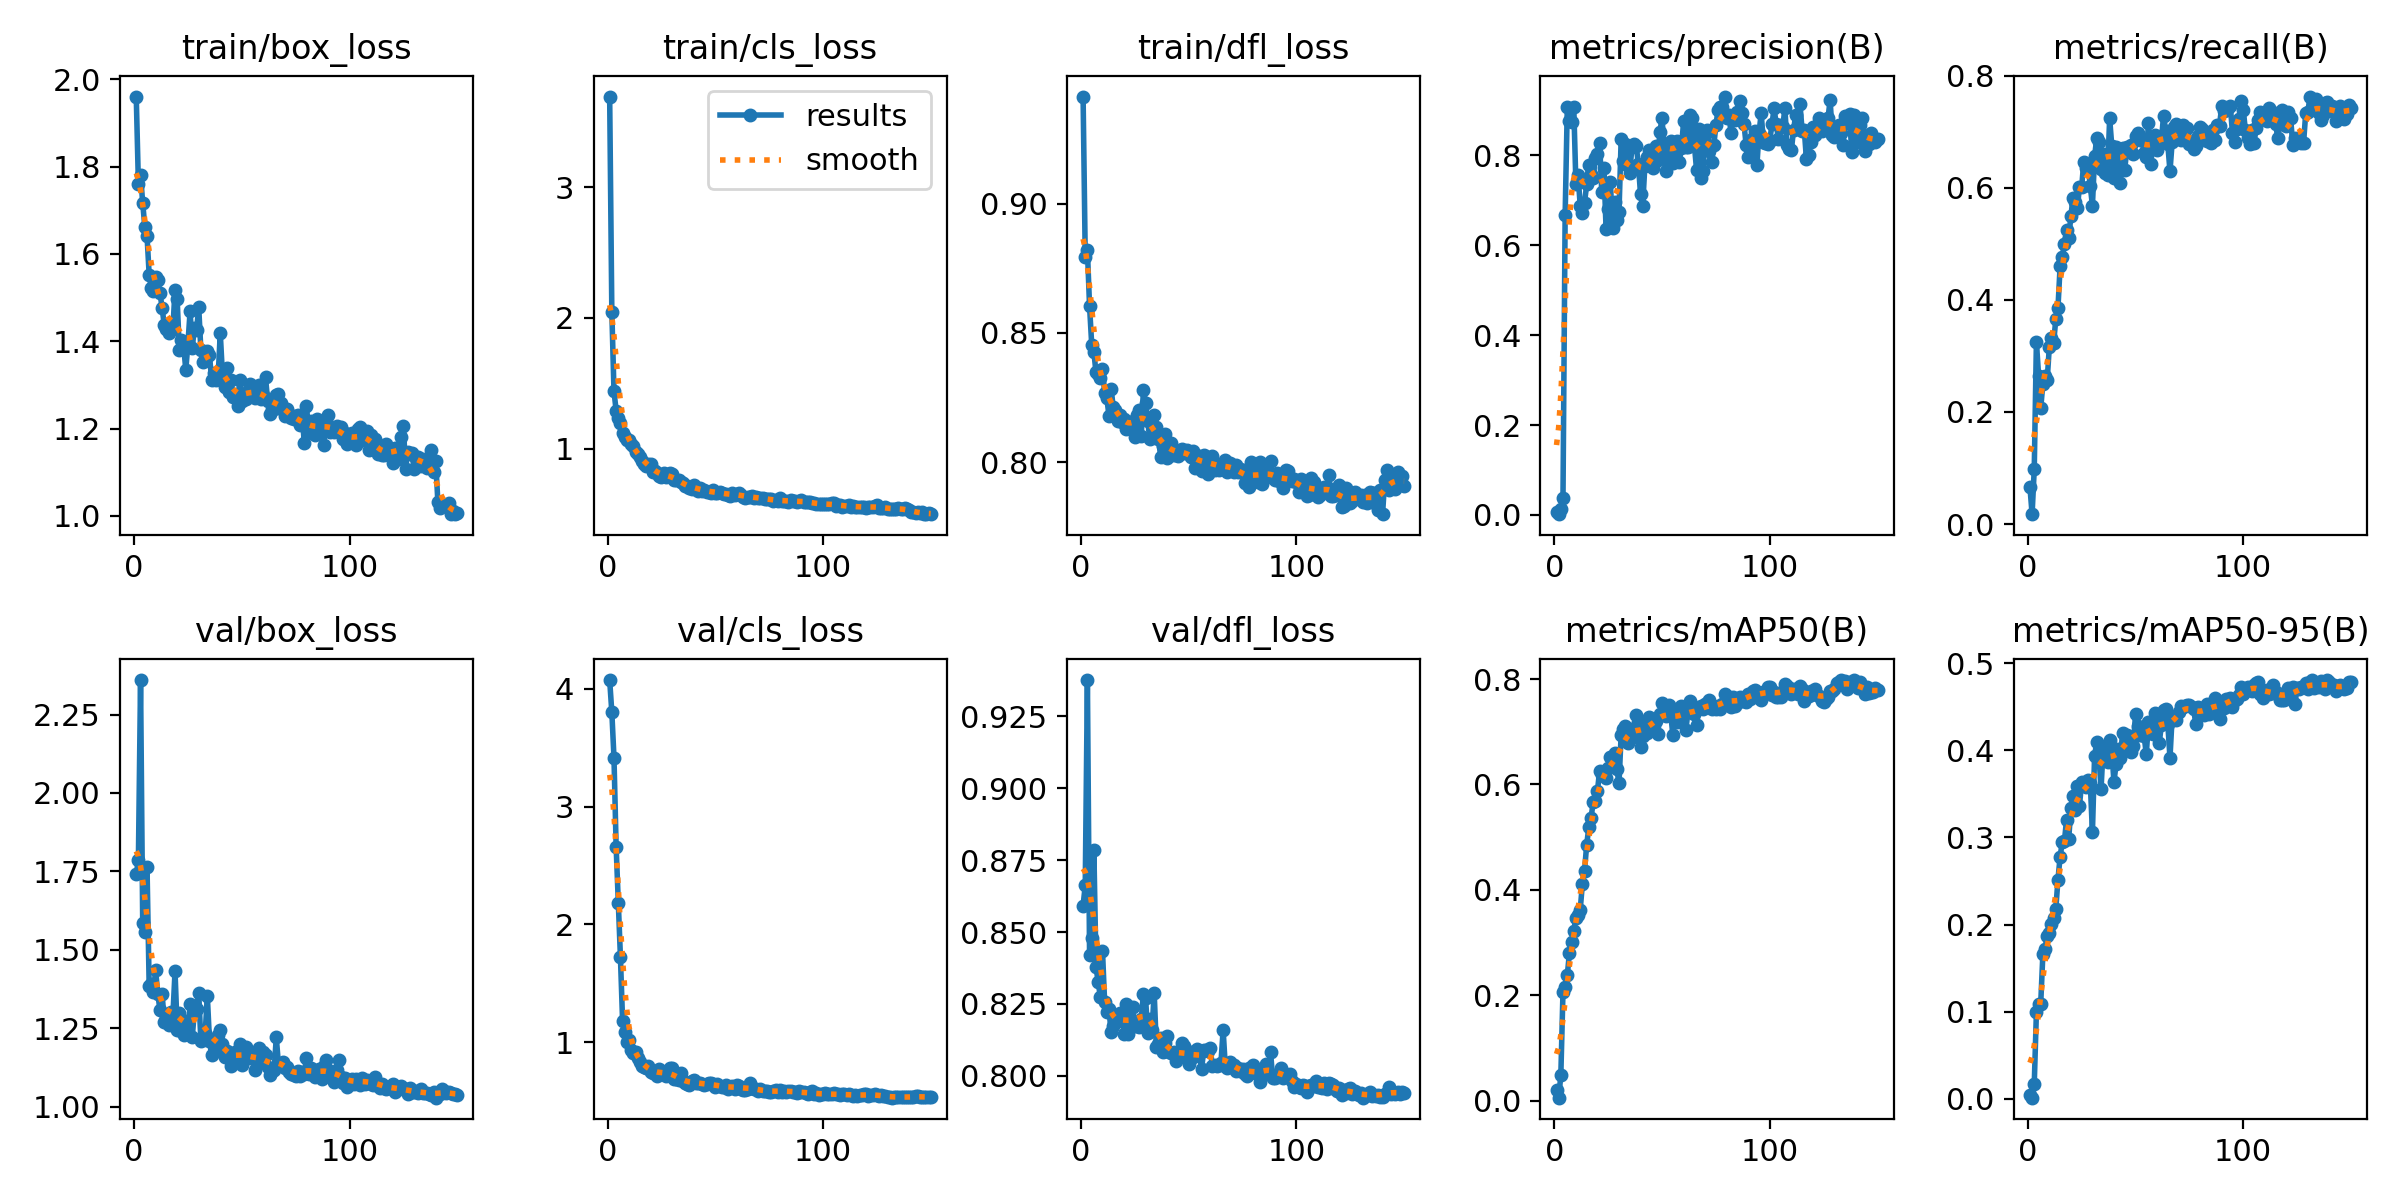

The data file committed next to this chart (first rows):
epoch, time, train/box_loss, train/cls_loss, train/dfl_loss, metrics/precision(B), metrics/recall(B), metrics/mAP50(B), metrics/mAP50-95(B), val/box_loss, val/cls_loss, val/dfl_loss, lr/pg0, lr/pg1, lr/pg2
1, 5.819, 1.96, 3.691, 0.9415, 0.00596, 0.06598, 0.02002, 0.0046, 1.741, 4.074, 0.8592, 0.000225, 0.000225, 0.000225
2, 10.24, 1.761, 2.049, 0.8794, 0.00182, 0.01755, 0.0057, 0.00136, 1.786, 3.802, 0.8662, 0.0004594, 0.0004594, 0.0004594
3, 14.49, 1.78, 1.442, 0.8821, 0.01255, 0.09819, 0.04783, 0.01689, 2.36, 3.416, 0.9377, 0.0006908, 0.0006908, 0.0006908
4, 18.66, 1.717, 1.292, 0.8603, 0.0367, 0.3249, 0.2069, 0.09954, 1.585, 2.66, 0.8419, 0.0009189, 0.0009189, 0.0009189
5, 22.84, 1.661, 1.238, 0.8455, 0.6668, 0.2648, 0.2163, 0.1084, 1.557, 2.181, 0.8478, 0.001144, 0.001144, 0.001144
6, 27.01, 1.642, 1.196, 0.8426, 0.9075, 0.2066, 0.2379, 0.1091, 1.764, 1.72, 0.8786, 0.001209, 0.001209, 0.001209
7, 31.21, 1.552, 1.121, 0.8347, 0.8762, 0.2503, 0.2808, 0.1662, 1.385, 1.176, 0.8379, 0.0012, 0.0012, 0.0012
8, 35.35, 1.522, 1.091, 0.8341, 0.8735, 0.2637, 0.301, 0.172, 1.392, 1.089, 0.8325, 0.001192, 0.001192, 0.001192
9, 39.58, 1.516, 1.067, 0.8325, 0.9084, 0.2563, 0.3214, 0.1872, 1.366, 0.9988, 0.8275, 0.001184, 0.001184, 0.001184
10, 43.87, 1.546, 1.069, 0.8361, 0.7365, 0.3169, 0.3474, 0.1902, 1.435, 1.022, 0.8436, 0.001176, 0.001176, 0.001176
11, 48.14, 1.541, 1.04, 0.8268, 0.7553, 0.3324, 0.3527, 0.2004, 1.36, 0.93, 0.8256, 0.001167, 0.001167, 0.001167
12, 52.49, 1.511, 1.024, 0.8249, 0.6884, 0.3232, 0.3622, 0.2076, 1.309, 0.908, 0.8223, 0.001159, 0.001159, 0.001159
13, 56.72, 1.477, 0.9798, 0.818, 0.6723, 0.3659, 0.4111, 0.2178, 1.36, 0.9137, 0.8231, 0.001151, 0.001151, 0.001151
14, 60.92, 1.437, 0.961, 0.8284, 0.6951, 0.3851, 0.4356, 0.2515, 1.271, 0.867, 0.8152, 0.001143, 0.001143, 0.001143
15, 65.13, 1.428, 0.9386, 0.8212, 0.7353, 0.46, 0.4858, 0.2777, 1.285, 0.8339, 0.8173, 0.001135, 0.001135, 0.001135
16, 69.33, 1.42, 0.9115, 0.82, 0.7785, 0.4763, 0.5184, 0.2947, 1.26, 0.7995, 0.8189, 0.001126, 0.001126, 0.001126
17, 73.49, 1.441, 0.8873, 0.8158, 0.7593, 0.4992, 0.5357, 0.2956, 1.3, 0.7864, 0.8191, 0.001118, 0.001118, 0.001118
18, 77.94, 1.428, 0.8684, 0.8184, 0.7492, 0.5257, 0.566, 0.3204, 1.287, 0.7784, 0.8217, 0.00111, 0.00111, 0.00111
19, 82.23, 1.518, 0.8884, 0.8154, 0.7939, 0.51, 0.5682, 0.2986, 1.431, 0.7991, 0.8215, 0.001102, 0.001102, 0.001102
20, 86.46, 1.496, 0.882, 0.8167, 0.8039, 0.5495, 0.5873, 0.3333, 1.245, 0.7463, 0.8146, 0.001093, 0.001093, 0.001093
21, 90.65, 1.379, 0.8252, 0.8129, 0.8282, 0.5824, 0.6264, 0.3479, 1.298, 0.7369, 0.8251, 0.001085, 0.001085, 0.001085
22, 95.01, 1.403, 0.8346, 0.813, 0.7189, 0.5755, 0.6176, 0.3314, 1.242, 0.7413, 0.8147, 0.001077, 0.001077, 0.001077
23, 99.1, 1.389, 0.8149, 0.8153, 0.7716, 0.5643, 0.6228, 0.3585, 1.227, 0.7094, 0.8177, 0.001069, 0.001069, 0.001069
24, 103.2, 1.335, 0.7933, 0.8159, 0.6367, 0.6021, 0.6115, 0.3365, 1.274, 0.7748, 0.8239, 0.00106, 0.00106, 0.00106
25, 107.2, 1.395, 0.7855, 0.8098, 0.6806, 0.601, 0.6321, 0.3638, 1.231, 0.7404, 0.8172, 0.001052, 0.001052, 0.001052
26, 111.6, 1.469, 0.8191, 0.8181, 0.7419, 0.6467, 0.6517, 0.3605, 1.326, 0.7456, 0.8184, 0.001044, 0.001044, 0.001044
27, 115.9, 1.385, 0.785, 0.8203, 0.6379, 0.6354, 0.6438, 0.3575, 1.221, 0.7125, 0.8168, 0.001035, 0.001035, 0.001035
28, 120.1, 1.431, 0.7906, 0.8101, 0.697, 0.6388, 0.6597, 0.3659, 1.306, 0.7342, 0.8198, 0.001027, 0.001027, 0.001027
29, 124.3, 1.425, 0.8194, 0.828, 0.6558, 0.6035, 0.629, 0.3628, 1.312, 0.7771, 0.8286, 0.001019, 0.001019, 0.001019
30, 128.6, 1.478, 0.8058, 0.8228, 0.6742, 0.5683, 0.602, 0.3057, 1.362, 0.7796, 0.8269, 0.001011, 0.001011, 0.001011
31, 132.8, 1.38, 0.7652, 0.8158, 0.8357, 0.6561, 0.6943, 0.3933, 1.21, 0.6869, 0.8149, 0.001002, 0.001002, 0.001002
32, 137, 1.352, 0.7664, 0.8088, 0.7883, 0.6884, 0.7055, 0.4099, 1.217, 0.6831, 0.8198, 0.0009942, 0.0009942, 0.0009942
33, 141.3, 1.357, 0.7598, 0.8096, 0.8251, 0.6827, 0.7117, 0.3958, 1.235, 0.6788, 0.8158, 0.000986, 0.000986, 0.000986
34, 145.6, 1.378, 0.7474, 0.8183, 0.7757, 0.6344, 0.6788, 0.3552, 1.352, 0.7356, 0.8289, 0.0009778, 0.0009778, 0.0009778
35, 149.9, 1.368, 0.7418, 0.8135, 0.7616, 0.6597, 0.7056, 0.4041, 1.209, 0.6714, 0.8099, 0.0009695, 0.0009695, 0.0009695
36, 154.1, 1.311, 0.7157, 0.8091, 0.8188, 0.6258, 0.7029, 0.4032, 1.164, 0.6519, 0.811, 0.0009612, 0.0009612, 0.0009612
37, 158.4, 1.327, 0.715, 0.8021, 0.8258, 0.623, 0.6899, 0.3869, 1.204, 0.6482, 0.8133, 0.000953, 0.000953, 0.000953
38, 162.6, 1.312, 0.7038, 0.8063, 0.821, 0.7241, 0.731, 0.4113, 1.179, 0.6397, 0.8082, 0.0009447, 0.0009447, 0.0009447
39, 166.8, 1.317, 0.6975, 0.811, 0.7801, 0.6743, 0.7179, 0.3993, 1.228, 0.6674, 0.8112, 0.0009365, 0.0009365, 0.0009365
40, 171.1, 1.419, 0.7219, 0.8014, 0.7133, 0.6181, 0.6717, 0.3635, 1.244, 0.6753, 0.8138, 0.0009283, 0.0009283, 0.0009283
41, 175.5, 1.324, 0.7053, 0.8055, 0.6876, 0.673, 0.6929, 0.3845, 1.201, 0.6569, 0.8083, 0.00092, 0.00092, 0.00092
42, 179.8, 1.295, 0.6809, 0.8075, 0.777, 0.6591, 0.7088, 0.402, 1.157, 0.6489, 0.808, 0.0009118, 0.0009118, 0.0009118
43, 184, 1.339, 0.7007, 0.8025, 0.796, 0.6094, 0.698, 0.3908, 1.179, 0.653, 0.8083, 0.0009035, 0.0009035, 0.0009035
44, 188.7, 1.283, 0.6812, 0.8032, 0.8129, 0.6707, 0.7284, 0.4204, 1.164, 0.644, 0.8051, 0.0008952, 0.0008952, 0.0008952
45, 193.2, 1.311, 0.6894, 0.8022, 0.7943, 0.6319, 0.7143, 0.4037, 1.131, 0.6358, 0.8067, 0.000887, 0.000887, 0.000887
46, 197.5, 1.272, 0.6721, 0.8045, 0.7727, 0.6724, 0.7207, 0.4173, 1.15, 0.6422, 0.807, 0.0008787, 0.0008787, 0.0008787
47, 201.9, 1.277, 0.6701, 0.8051, 0.8199, 0.6692, 0.7199, 0.4108, 1.174, 0.6495, 0.8113, 0.0008705, 0.0008705, 0.0008705
48, 206.3, 1.252, 0.6645, 0.8036, 0.7904, 0.6759, 0.6952, 0.3985, 1.16, 0.6538, 0.8105, 0.0008622, 0.0008622, 0.0008622
49, 210.4, 1.31, 0.6889, 0.8048, 0.8525, 0.6605, 0.7342, 0.4045, 1.199, 0.6432, 0.8076, 0.000854, 0.000854, 0.000854
50, 214.7, 1.262, 0.6652, 0.803, 0.8836, 0.6932, 0.754, 0.4415, 1.133, 0.62, 0.8041, 0.0008458, 0.0008458, 0.0008458
51, 219, 1.272, 0.6645, 0.8018, 0.806, 0.6983, 0.7352, 0.4276, 1.169, 0.6408, 0.8084, 0.0008375, 0.0008375, 0.0008375
52, 223.2, 1.268, 0.6694, 0.8044, 0.7645, 0.6852, 0.73, 0.4174, 1.19, 0.6242, 0.8065, 0.0008293, 0.0008293, 0.0008293
53, 227.4, 1.286, 0.6603, 0.7975, 0.825, 0.6871, 0.7508, 0.4226, 1.163, 0.6187, 0.807, 0.000821, 0.000821, 0.000821
54, 231.7, 1.302, 0.6574, 0.8011, 0.8314, 0.6617, 0.733, 0.4165, 1.154, 0.619, 0.8095, 0.0008127, 0.0008127, 0.0008127
55, 235.9, 1.295, 0.6587, 0.8022, 0.7831, 0.6549, 0.6944, 0.3954, 1.157, 0.6323, 0.8075, 0.0008045, 0.0008045, 0.0008045
56, 240.2, 1.271, 0.6504, 0.7967, 0.8249, 0.7151, 0.7397, 0.4323, 1.116, 0.602, 0.8024, 0.0007962, 0.0007962, 0.0007962
57, 244.4, 1.275, 0.6429, 0.8026, 0.8327, 0.6429, 0.7184, 0.4255, 1.167, 0.6149, 0.8088, 0.000788, 0.000788, 0.000788
58, 248.8, 1.299, 0.6597, 0.8017, 0.786, 0.6715, 0.728, 0.4189, 1.187, 0.628, 0.8089, 0.0007797, 0.0007797, 0.0007797
59, 253.2, 1.267, 0.6512, 0.7953, 0.8174, 0.694, 0.7486, 0.4433, 1.145, 0.6063, 0.8087, 0.0007715, 0.0007715, 0.0007715
60, 257.7, 1.277, 0.6544, 0.8013, 0.8759, 0.6672, 0.7452, 0.43, 1.175, 0.637, 0.8095, 0.0007633, 0.0007633, 0.0007633
... 90 more rows
